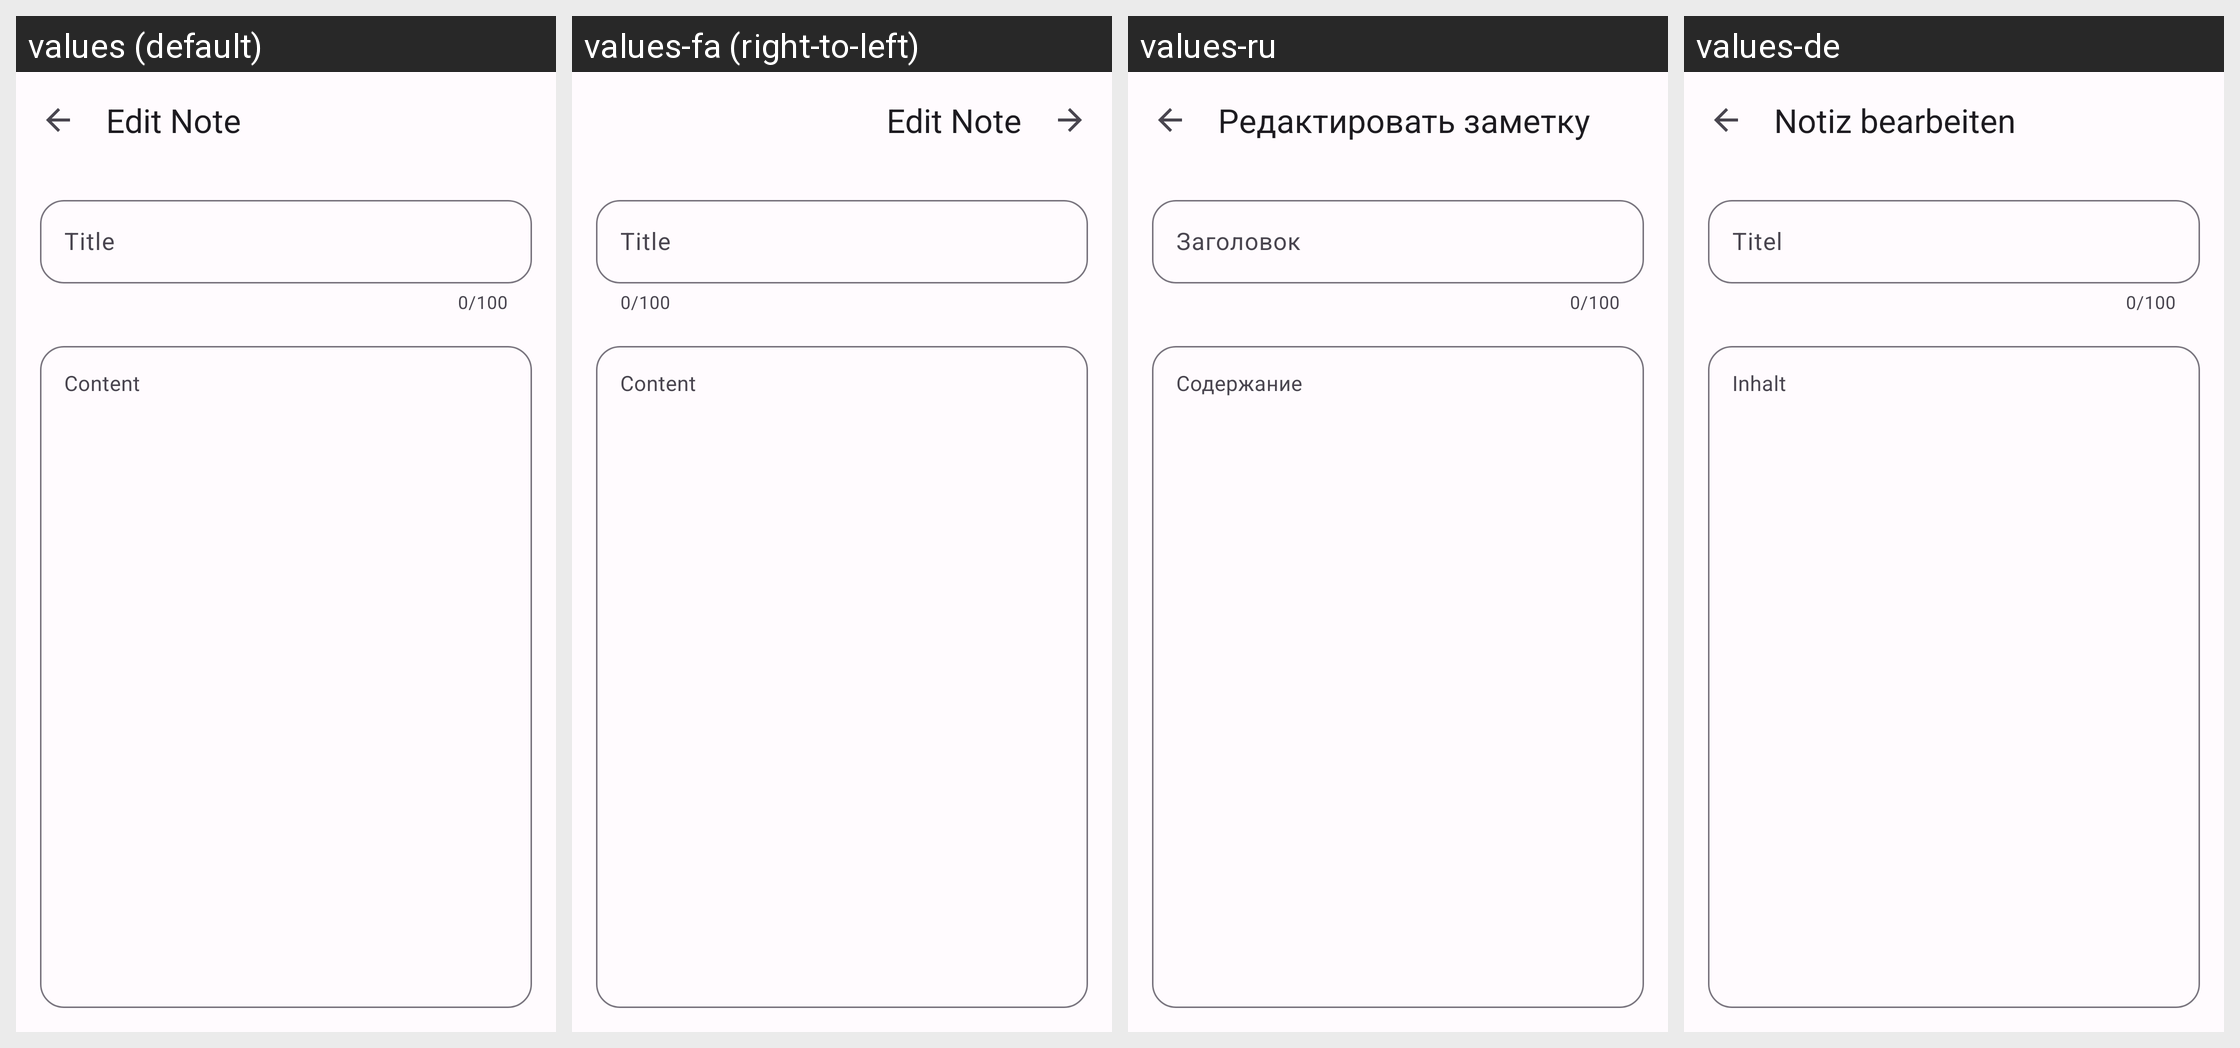

Translations of the strings shown on this Android screen, per locale in the grid:
Android screen res/layout/activity_editor.xml rendered under 4 locales, left to right: values (default), values-fa (right-to-left), values-ru, values-de. Device: Nexus 5 (rendered at 1080×1920; each locale shown at half size, 540×960, under a caption strip naming it); theme Theme.SimpleNotes.
Other locales in the repository, not shown: values-es, values-et, values-fr, values-hi, values-in, values-it, values-nb-rNO, values-nl, values-pl, values-pt-rBR, values-tr, values-uk, values-zh-rCN.
Strings drawn on this screen, with the default value and each locale's value (text and hints the layout hard-codes, and strings that could not be matched under every locale, appear in the picture but are not listed):

edit_note
  values: Edit Note
  values-fa: Edit Note  [not translated; the default value is used]
  values-ru: Редактировать заметку
  values-de: Notiz bearbeiten

title
  values: Title
  values-fa: Title  [not translated; the default value is used]
  values-ru: Заголовок
  values-de: Titel

content
  values: Content
  values-fa: Content  [not translated; the default value is used]
  values-ru: Содержание
  values-de: Inhalt
